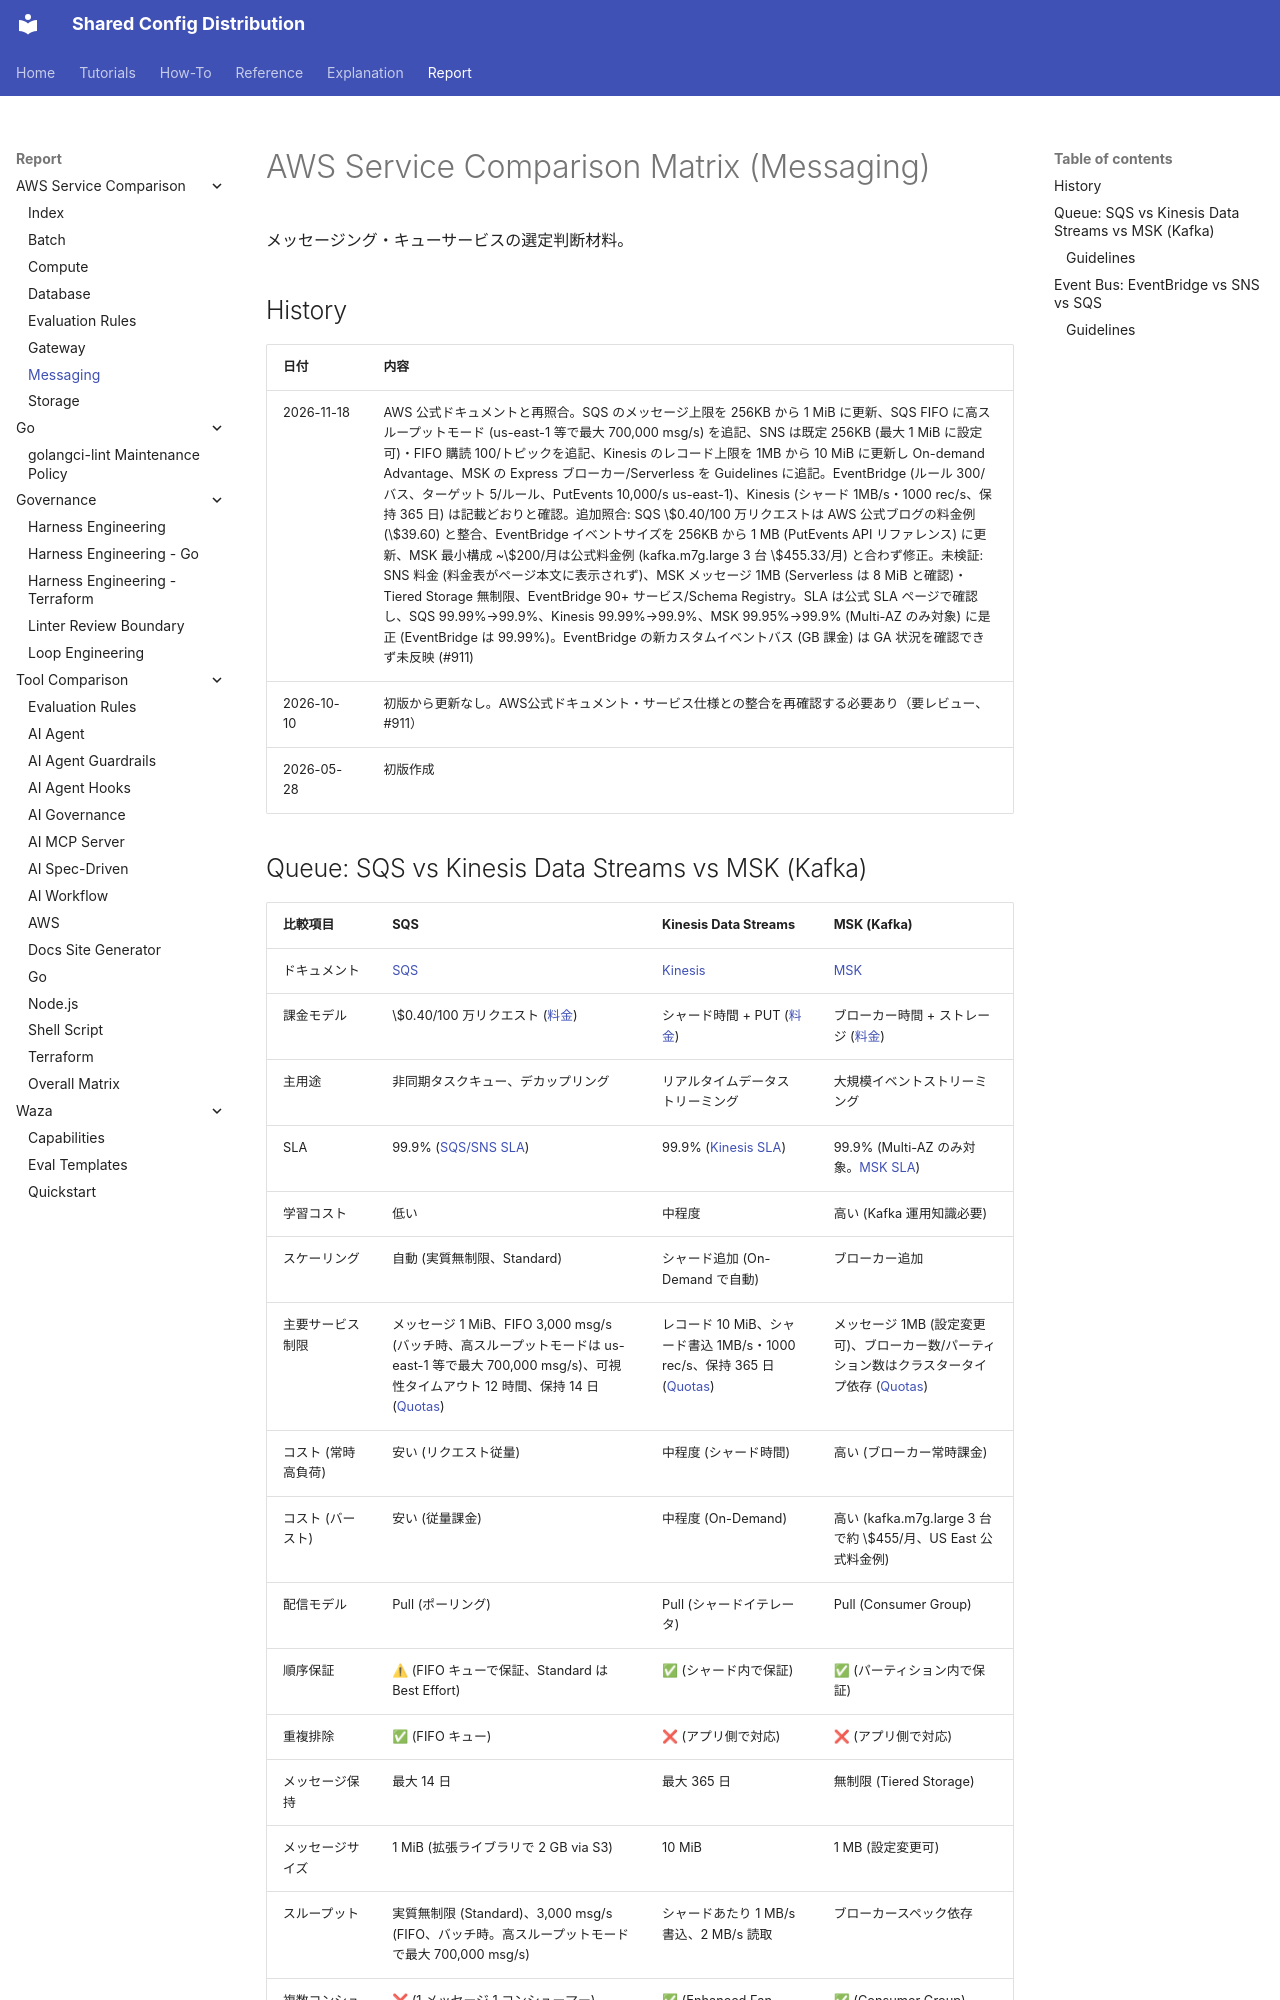

repository: y-miyazaki/config · page: report/aws/service-comparison/service-comparison-messaging/index.html · generator: mkdocs

# AWS Service Comparison Matrix (Messaging)

メッセージング・キューサービスの選定判断材料。

## History

| 日付       | 内容                                                                                                                                                                                                                                                                                                                                                                                                                                                                                                                                                                                                                                                                                                                                                                                                                                                                                                                                                                                                                                                                                                                                                                                |
| ---------- | ----------------------------------------------------------------------------------------------------------------------------------------------------------------------------------------------------------------------------------------------------------------------------------------------------------------------------------------------------------------------------------------------------------------------------------------------------------------------------------------------------------------------------------------------------------------------------------------------------------------------------------------------------------------------------------------------------------------------------------------------------------------------------------------------------------------------------------------------------------------------------------------------------------------------------------------------------------------------------------------------------------------------------------------------------------------------------------------------------------------------------------------------------------------------------------- |
| 2026-11-18 | AWS 公式ドキュメントと再照合。SQS のメッセージ上限を 256KB から 1 MiB に更新、SQS FIFO に高スループットモード (us-east-1 等で最大 700,000 msg/s) を追記、SNS は既定 256KB (最大 1 MiB に設定可)・FIFO 購読 100/トピックを追記、Kinesis のレコード上限を 1MB から 10 MiB に更新し On-demand Advantage、MSK の Express ブローカー/Serverless を Guidelines に追記。EventBridge (ルール 300/バス、ターゲット 5/ルール、PutEvents 10,000/s us-east-1)、Kinesis (シャード 1MB/s・1000 rec/s、保持 365 日) は記載どおりと確認。追加照合: SQS \$0.40/100 万リクエストは AWS 公式ブログの料金例 (\$39.60) と整合、EventBridge イベントサイズを 256KB から 1 MB (PutEvents API リファレンス) に更新、MSK 最小構成 ~\$200/月は公式料金例 (kafka.m7g.large 3 台 \$455.33/月) と合わず修正。未検証: SNS 料金 (料金表がページ本文に表示されず)、MSK メッセージ 1MB (Serverless は 8 MiB と確認)・Tiered Storage 無制限、EventBridge 90+ サービス/Schema Registry。SLA は公式 SLA ページで確認し、SQS 99.99%→99.9%、Kinesis 99.99%→99.9%、MSK 99.95%→99.9% (Multi-AZ のみ対象) に是正 (EventBridge は 99.99%)。EventBridge の新カスタムイベントバス (GB 課金) は GA 状況を確認できず未反映 (#911) |
| 2026-10-10 | 初版から更新なし。AWS公式ドキュメント・サービス仕様との整合を再確認する必要あり（要レビュー、#911）                                                                                                                                                                                                                                                                                                                                                                                                                                                                                                                                                                                                                                                                                                                                                                                                                                                                                                                                                                                                                                                                                 |
| 2026-05-28 | 初版作成                                                                                                                                                                                                                                                                                                                                                                                                                                                                                                                                                                                                                                                                                                                                                                                                                                                                                                                                                                                                                                                                                                                                                                            |
